Run: headless pygame with SDL's dummy video driver; simulated clock (each Clock.tick advances the game by its frame time, no real sleeping); random seed 0; keys injected as events and as key.get_pressed() state; no mouse input.
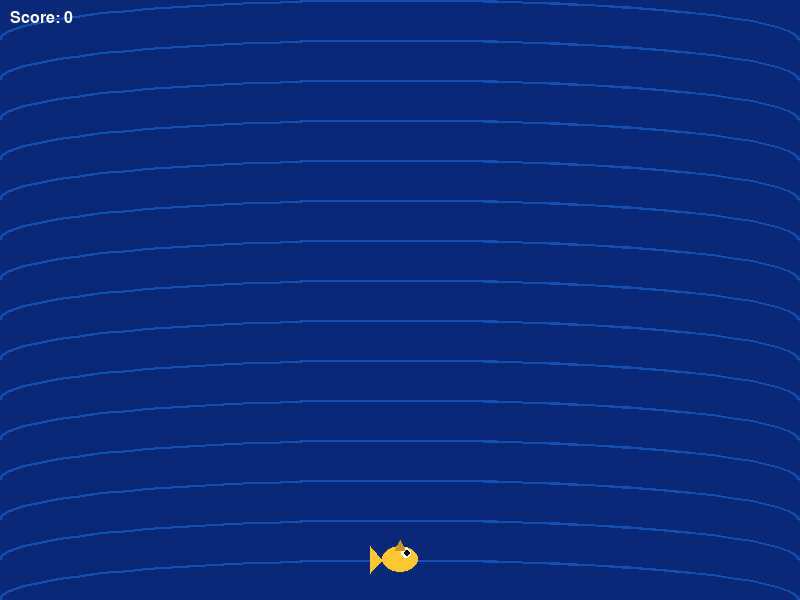
Frame 1 of 4 · flips 1–60 · no input
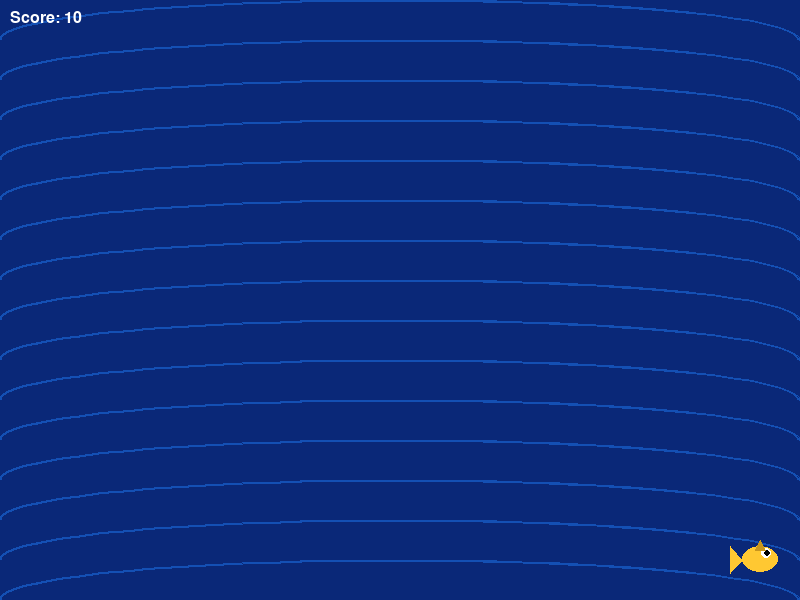
Frame 2 of 4 · flips 61–180 · tapped SPACE, RETURN · held RIGHT (→), D
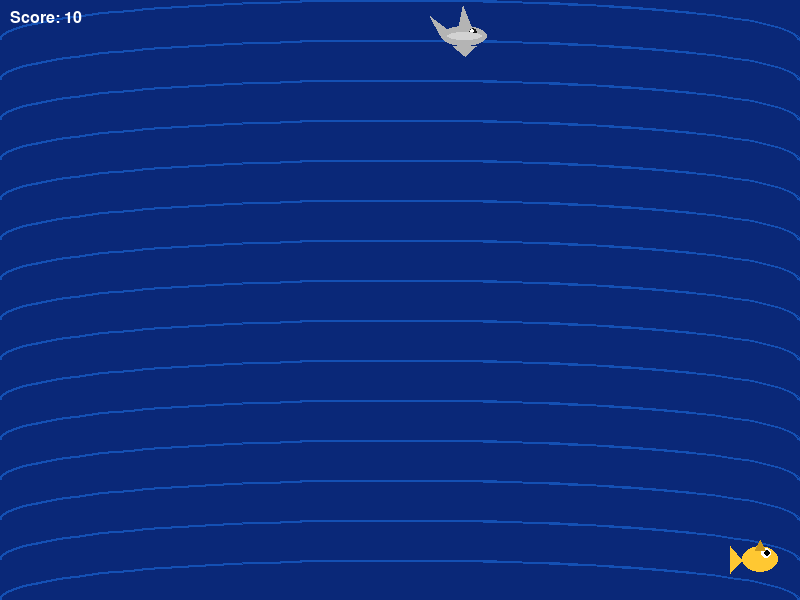
Frame 3 of 4 · flips 181–300 · held DOWN (↓), S
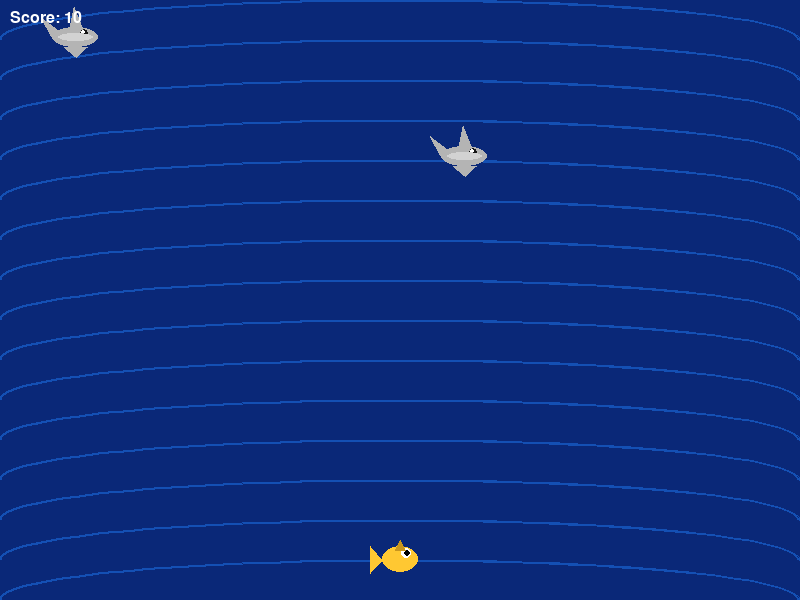
Frame 4 of 4 · flips 301–420 · held LEFT (←), A, UP (↑), W

The pygame program that drew these frames:

import pygame
import random
import math
import sys

# Initialize pygame
pygame.init()

# Screen
WIDTH, HEIGHT = 800, 600
screen = pygame.display.set_mode((WIDTH, HEIGHT))
pygame.display.set_caption("Fish vs Sharks")

clock = pygame.time.Clock()
FONT = pygame.font.SysFont("arial", 24)

# Colors
OCEAN_BLUE = (10, 40, 120)
WHITE = (255, 255, 255)
FISH_COLOR = (255, 200, 50)
SHARK_COLOR = (180, 180, 180)
BULLET_COLOR = (255, 80, 80)

# Player (Fish)
player_width, player_height = 60, 40
player_x = WIDTH // 2 - player_width // 2
player_y = HEIGHT - player_height - 20
player_speed = 3          # was 6

# Bullet
bullet_width, bullet_height = 6, 16
bullet_speed = 5          # was 10
bullets = []  # list of rects

# Enemy (Shark)
enemy_width, enemy_height = 70, 40
enemies = []
enemy_base_speed = 1      # was 2
enemy_spawn_delay = 2000  # ms, was 1000
last_spawn_time = pygame.time.get_ticks()

# Game state
score = 0
running = True

def spawn_enemy():
    x = random.randint(0, WIDTH - enemy_width)
    y = -enemy_height  # start just above the screen
    # speed increases with score, but more gradually
    speed = enemy_base_speed + score * 0.03
    enemies.append({"rect": pygame.Rect(x, y, enemy_width, enemy_height),
                    "speed": speed})

def draw_background():
    screen.fill(OCEAN_BLUE)
    # simple wave lines for ocean feel
    for i in range(0, HEIGHT, 40):
        pygame.draw.arc(screen, (20, 80, 180), (0, i, WIDTH, 80), 0, 3.14, 2)

def draw_fish(x, y, w, h, color):
    cx, cy = x + w // 2, y + h // 2
    # Body
    pygame.draw.ellipse(screen, color, (x + w // 5, y + h // 6, w * 3 // 5, h * 2 // 3))
    # Tail (triangle pointing left)
    tail_pts = [
        (x + w // 5, cy),
        (x, y + h // 6),
        (x, y + h * 5 // 6),
    ]
    pygame.draw.polygon(screen, color, tail_pts)
    # Eye
    eye_x = x + w * 3 // 5
    eye_y = y + h // 3
    pygame.draw.circle(screen, WHITE, (eye_x, eye_y), 5)
    pygame.draw.circle(screen, (0, 0, 0), (eye_x + 1, eye_y), 3)
    # Top fin
    fin_pts = [
        (cx - 5, y + h // 4),
        (cx + 5, y + h // 4),
        (cx, y),
    ]
    pygame.draw.polygon(screen, (200, 150, 30), fin_pts)

def draw_player():
    draw_fish(player_x, player_y, player_width, player_height, FISH_COLOR)

def draw_bullets():
    for b in bullets:
        pygame.draw.rect(screen, BULLET_COLOR, b)

def draw_shark(x, y, w, h):
    cx = x + w // 2
    # Body
    pygame.draw.ellipse(screen, SHARK_COLOR, (x + w // 6, y + h // 4, w * 2 // 3, h // 2))
    # Snout pointing downward
    snout_pts = [
        (x + w // 3, y + h * 3 // 4),
        (x + w * 2 // 3, y + h * 3 // 4),
        (cx, y + h),
    ]
    pygame.draw.polygon(screen, SHARK_COLOR, snout_pts)
    # Tail fin at top
    tail_pts = [
        (x + w // 6, y + h // 2),
        (x, y),
        (x + w // 4, y + h // 3),
    ]
    pygame.draw.polygon(screen, SHARK_COLOR, tail_pts)
    # Dorsal fin
    fin_pts = [
        (cx - 6, y + h // 4),
        (cx + 6, y + h // 4),
        (cx - 2, y - h // 4),
    ]
    pygame.draw.polygon(screen, SHARK_COLOR, fin_pts)
    # Eye
    eye_x = x + w * 5 // 8
    eye_y = y + h * 2 // 5
    pygame.draw.circle(screen, (20, 20, 20), (eye_x, eye_y), 4)
    pygame.draw.circle(screen, WHITE, (eye_x - 1, eye_y - 1), 2)
    # Belly
    pygame.draw.ellipse(screen, (210, 210, 210),
                        (x + w // 4, y + h * 2 // 5, w // 2, h // 5))

def draw_enemies():
    for e in enemies:
        r = e["rect"]
        draw_shark(r.x, r.y, r.width, r.height)

def draw_score():
    text = FONT.render(f"Score: {score}", True, WHITE)
    screen.blit(text, (10, 10))

def handle_player_movement(keys):
    global player_x
    if keys[pygame.K_LEFT] or keys[pygame.K_a]:
        player_x -= player_speed
    if keys[pygame.K_RIGHT] or keys[pygame.K_d]:
        player_x += player_speed
    # keep on screen
    player_x = max(0, min(WIDTH - player_width, player_x))

def shoot_bullet():
    # bullet from center top of fish
    bx = player_x + player_width // 2 - bullet_width // 2
    by = player_y
    bullets.append(pygame.Rect(bx, by, bullet_width, bullet_height))

def update_bullets():
    global bullets
    for b in bullets:
        b.y -= bullet_speed
    bullets = [b for b in bullets if b.bottom > 0]

def update_enemies():
    global running
    for e in enemies:
        e["rect"].y += e["speed"]

        # if shark reaches fish level → game over
        if e["rect"].bottom >= player_y + player_height // 2:
            running = False

def check_collisions():
    global score, enemies, bullets
    new_enemies = []
    for e in enemies:
        hit = False
        for b in bullets:
            if e["rect"].colliderect(b):
                hit = True
                score += 10  # scoring per shark
                bullets.remove(b)
                break
        if not hit:
            new_enemies.append(e)
    enemies = new_enemies

# Main loop
while running:
    dt = clock.tick(60)

    for event in pygame.event.get():
        if event.type == pygame.QUIT:
            pygame.quit()
            sys.exit()
        if event.type == pygame.KEYDOWN:
            if event.key == pygame.K_SPACE:
                shoot_bullet()

    keys = pygame.key.get_pressed()
    handle_player_movement(keys)

    # Spawn enemies over time (slightly faster as score increases, but gentler)
    now = pygame.time.get_ticks()
    dynamic_delay = max(800, enemy_spawn_delay - score * 10)  # was max(300, ... - score*20)
    if now - last_spawn_time > dynamic_delay and len(enemies) < 10:
        spawn_enemy()
        last_spawn_time = now

    update_bullets()
    update_enemies()
    check_collisions()

    # Draw
    draw_background()
    draw_player()
    draw_bullets()
    draw_enemies()
    draw_score()

    pygame.display.flip()

# Simple game over screen
screen.fill(OCEAN_BLUE)
msg = FONT.render(f"Game Over! Final Score: {score}", True, WHITE)
screen.blit(msg, (WIDTH // 2 - msg.get_width() // 2,
                  HEIGHT // 2 - msg.get_height() // 2))
pygame.display.flip()
pygame.time.wait(3000)
pygame.quit()
